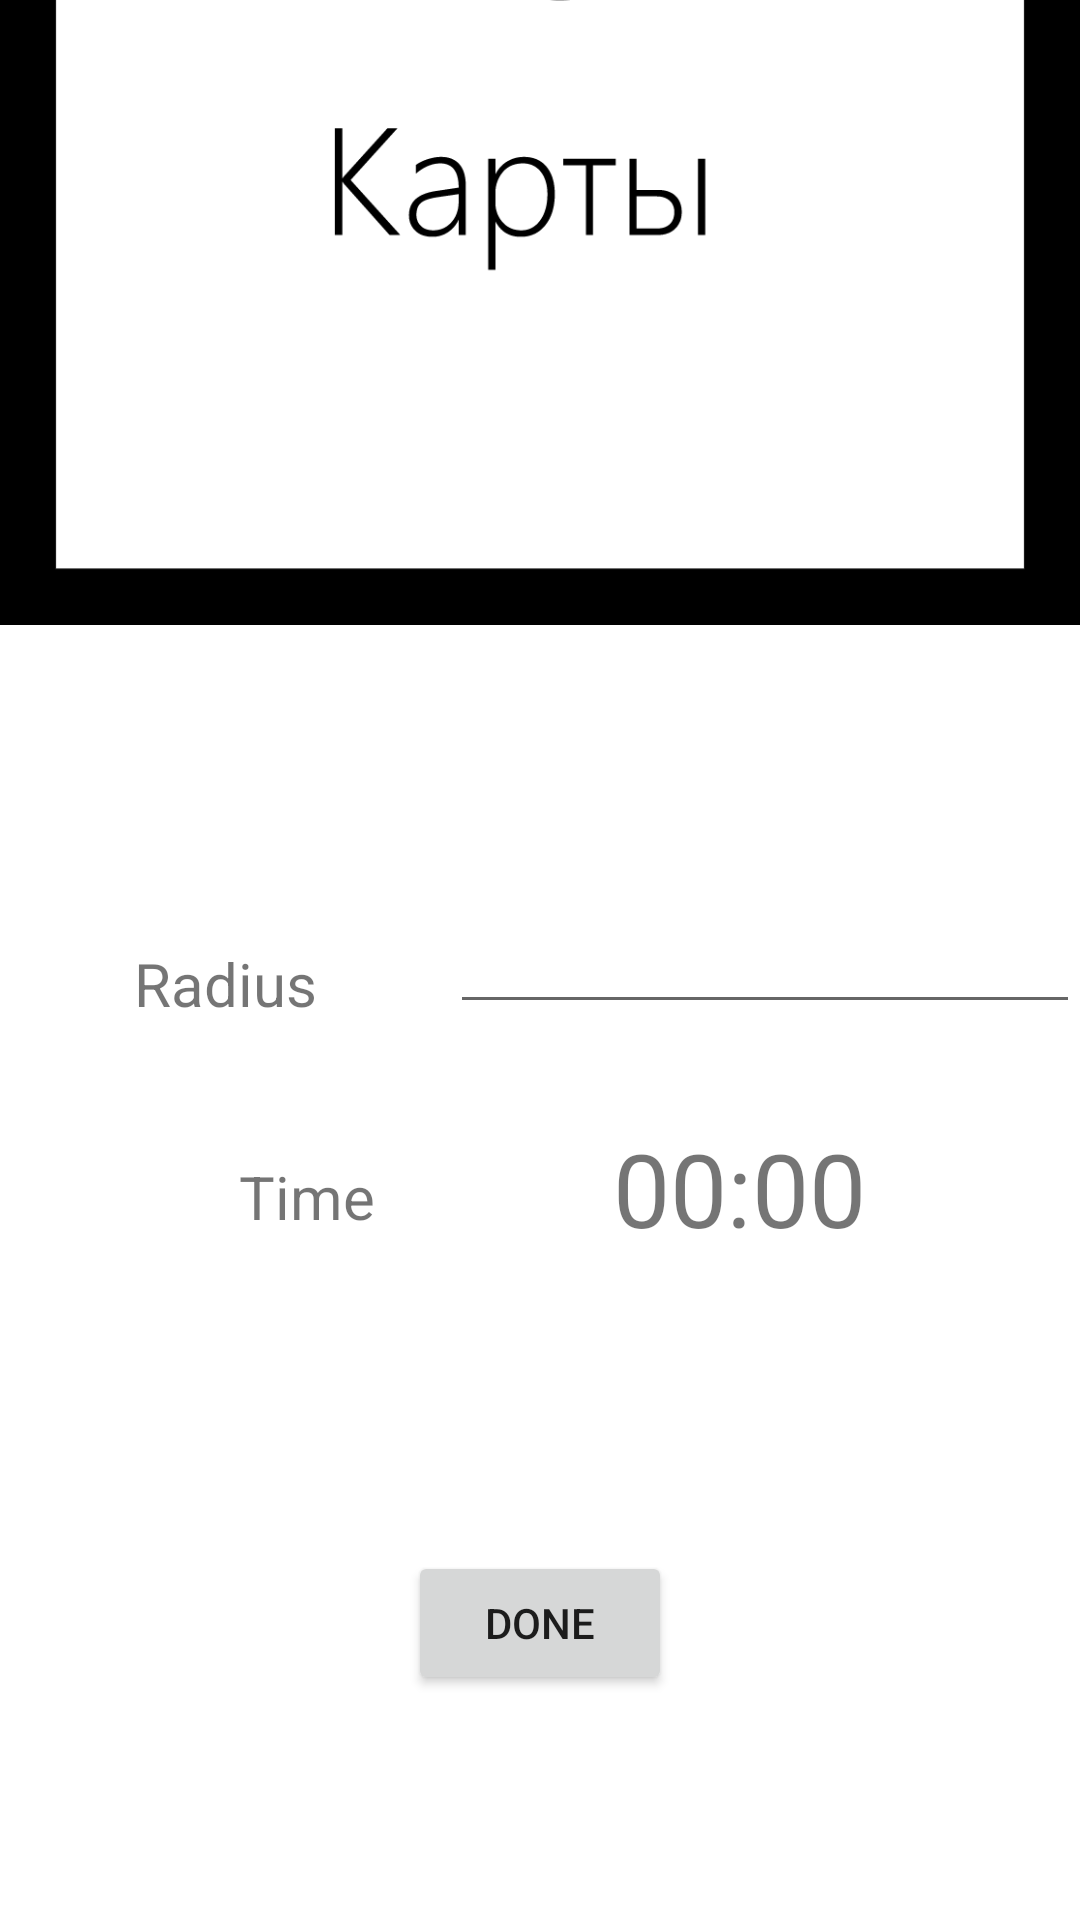

Write the Android layout XML for this screen, with the resource values it uses.
<!-- AndroidManifest.xml: application theme Theme.GPSReminder -->
<!-- res/layout/fragment_home.xml -->
<?xml version="1.0" encoding="utf-8"?>
<androidx.constraintlayout.widget.ConstraintLayout xmlns:android="http://schemas.android.com/apk/res/android"
    xmlns:app="http://schemas.android.com/apk/res-auto"
    xmlns:tools="http://schemas.android.com/tools"
    android:layout_width="match_parent"
    android:layout_height="match_parent"
    tools:context=".activityCreate.ui.home.HomeFragment">

    <TextView
        android:id="@+id/radTxt"
        android:layout_width="wrap_content"
        android:layout_height="wrap_content"
        android:text="@string/radiusTxt"
        android:textSize="20sp"
        app:layout_constraintBottom_toBottomOf="@+id/rad"
        app:layout_constraintEnd_toStartOf="@+id/rad"
        app:layout_constraintStart_toStartOf="parent" />

    <EditText
        android:id="@+id/rad"
        android:layout_width="wrap_content"
        android:layout_height="wrap_content"
        android:layout_marginStart="150dp"
        android:layout_marginTop="300dp"
        android:ems="10"
        android:inputType="numberSigned"
        app:layout_constraintEnd_toEndOf="parent"
        app:layout_constraintHorizontal_bias="0.452"
        app:layout_constraintStart_toStartOf="parent"
        app:layout_constraintTop_toTopOf="parent" />

    <ImageView
        android:id="@+id/gMaps"
        android:layout_width="wrap_content"
        android:layout_height="wrap_content"
        android:layout_marginBottom="292dp"
        android:src="@drawable/filler"
        app:layout_constraintBottom_toBottomOf="parent"
        app:layout_constraintEnd_toEndOf="parent"
        app:layout_constraintHorizontal_bias="0.0"
        app:layout_constraintStart_toStartOf="parent" />

    <TextView
        android:id="@+id/timeTxt"
        android:layout_width="wrap_content"
        android:layout_height="wrap_content"
        android:layout_marginTop="44dp"
        android:text="@string/timeTxt"
        android:textSize="20sp"
        app:layout_constraintEnd_toStartOf="@+id/time"
        app:layout_constraintStart_toStartOf="parent"
        app:layout_constraintTop_toBottomOf="@+id/radTxt" />

    <Button
        android:id="@+id/button"
        android:layout_width="wrap_content"
        android:layout_height="wrap_content"
        android:layout_marginBottom="75dp"
        android:text="@string/doneTxt"
        app:layout_constraintBottom_toBottomOf="parent"
        app:layout_constraintEnd_toEndOf="parent"
        app:layout_constraintStart_toStartOf="parent" />

    <TextView
        android:id="@+id/time"
        android:layout_width="89dp"
        android:layout_height="44dp"
        android:layout_marginStart="150dp"
        android:layout_marginTop="32dp"
        android:text="00:00"
        android:textSize="34sp"
        app:layout_constraintEnd_toEndOf="parent"
        app:layout_constraintHorizontal_bias="0.45"
        app:layout_constraintStart_toStartOf="parent"
        app:layout_constraintTop_toBottomOf="@+id/rad" />

</androidx.constraintlayout.widget.ConstraintLayout>
<!-- resources referenced by this layout -->
<resources>
  <!-- drawable filler: png bitmap (drawable, 20524 bytes) -->
  <string name="doneTxt">Done</string>
  <string name="radiusTxt">Radius</string>
  <string name="timeTxt">Time</string>
  <style name="Theme.GPSReminder" parent="Theme.MaterialComponents.DayNight.DarkActionBar">
          
          <item name="colorPrimary">@color/purple_500</item>
          <item name="colorPrimaryVariant">@color/purple_700</item>
          <item name="colorOnPrimary">@color/white</item>
          
          <item name="colorSecondary">@color/teal_200</item>
          <item name="colorSecondaryVariant">@color/teal_700</item>
          <item name="colorOnSecondary">@color/black</item>
          
          <item name="android:statusBarColor">?attr/colorPrimaryVariant</item>
          
      </style>
  <!-- not gathered from this repository: default colours our renderer supplied (Android Studio template values) -->
  <color name="purple_500">#FF6200EE</color>
  <color name="purple_700">#FF3700B3</color>
  <color name="teal_200">#FF03DAC5</color>
  <color name="teal_700">#FF018786</color>
  <color name="black">#FF000000</color>
  <color name="white">#FFFFFFFF</color>
</resources>
